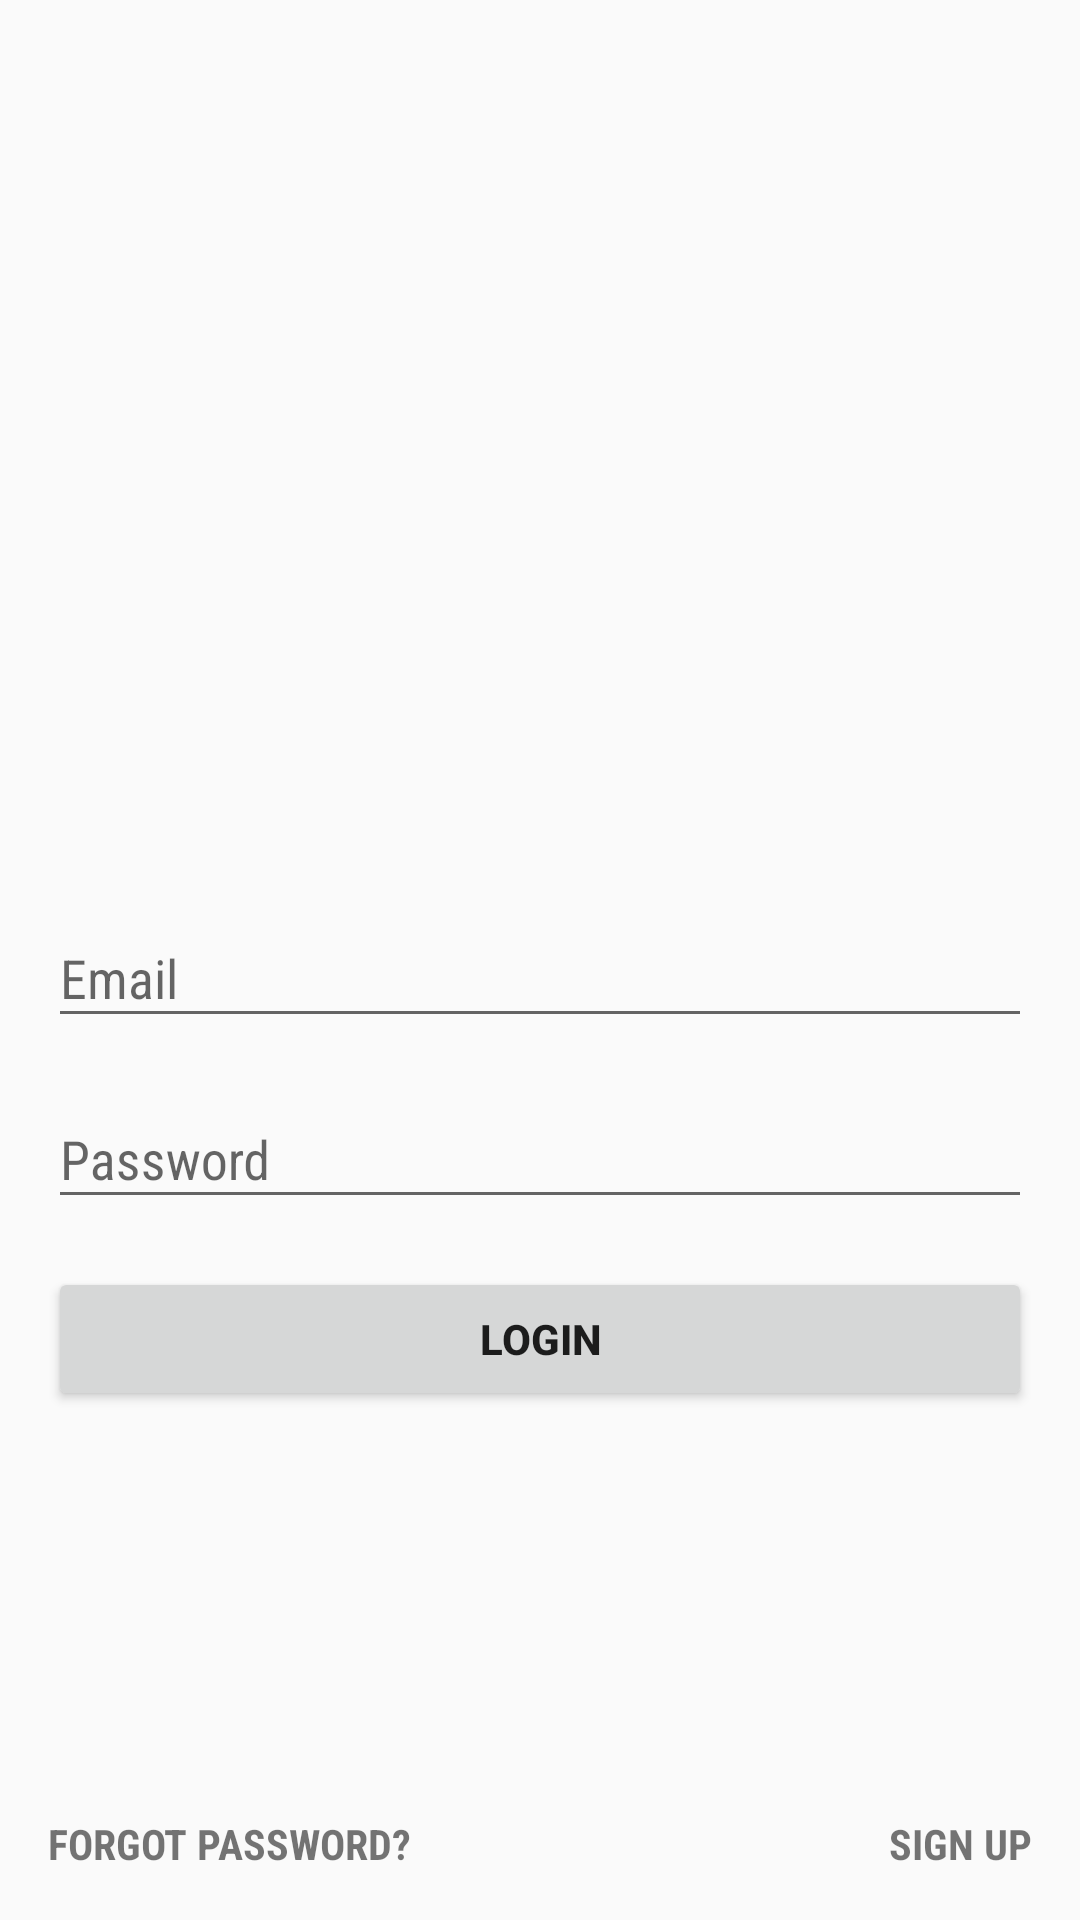

The Android layout XML behind this screen, and the referenced resources:
<!-- AndroidManifest.xml: application theme AppTheme -->
<!-- res/layout/activity_log_in.xml -->
<RelativeLayout
    android:id="@+id/main_container"
    xmlns:android="http://schemas.android.com/apk/res/android"
    xmlns:tools="http://schemas.android.com/tools"
    android:layout_width="match_parent"
    android:layout_height="match_parent"
    android:padding="16dp"
    tools:context=".MainActivity">

    <android.support.design.widget.TextInputLayout
        android:id="@+id/email_container"
        android:layout_width="match_parent"
        android:layout_height="wrap_content"
        android:layout_centerVertical="true"
        android:layout_marginBottom="8dp">

        <EditText
            android:id="@+id/email_input"
            android:layout_width="match_parent"
            android:layout_height="wrap_content"
            android:fontFamily="sans-serif-condensed"
            android:hint="@string/email"
            android:inputType="textEmailAddress"/>

    </android.support.design.widget.TextInputLayout>

    <android.support.design.widget.TextInputLayout
        android:id="@+id/password_container"
        android:layout_width="match_parent"
        android:layout_height="wrap_content"
        android:layout_below="@+id/email_container"
        android:layout_marginBottom="8dp">

        <EditText
            android:id="@+id/password_input"
            android:layout_width="match_parent"
            android:layout_height="wrap_content"
            android:layout_marginBottom="8dp"
            android:fontFamily="sans-serif-condensed"
            android:hint="@string/password"
            android:inputType="textPassword"/>
    </android.support.design.widget.TextInputLayout>

    <Button
        android:id="@+id/login_button"
        android:layout_width="match_parent"
        android:layout_height="wrap_content"
        android:layout_below="@+id/password_container"
        android:text="@string/login"
        android:textStyle="bold"/>

    <TextView
        android:layout_width="wrap_content"
        android:layout_height="wrap_content"
        android:layout_alignParentBottom="true"
        android:fontFamily="sans-serif-condensed"
        android:text="@string/forgot_password"
        android:textAllCaps="true"
        android:textStyle="bold"/>

    <TextView
        android:id="@+id/sign_up"
        android:layout_width="wrap_content"
        android:layout_height="wrap_content"
        android:layout_alignParentBottom="true"
        android:layout_alignParentEnd="true"
        android:layout_alignParentRight="true"
        android:fontFamily="sans-serif-condensed"
        android:text="@string/sign_up"
        android:textAllCaps="true"
        android:textStyle="bold"/>

</RelativeLayout>
<!-- resources referenced by this layout -->
<resources>
  <string name="email">Email</string>
  <string name="forgot_password">Forgot password?</string>
  <string name="login">Login</string>
  <string name="password">Password</string>
  <string name="sign_up">Sign Up</string>
  <style name="AppTheme" parent="Theme.AppCompat.Light.NoActionBar">
          
          <item name="colorPrimary">@color/colorPrimary</item>
          <item name="colorPrimaryDark">@color/colorPrimaryDark</item>
          <item name="colorAccent">@color/colorAccent</item>
      </style>
  <color name="colorPrimary">#F44336</color>
  <color name="colorPrimaryDark">#D32F2F</color>
  <color name="colorAccent">#3F51B5</color>
</resources>
